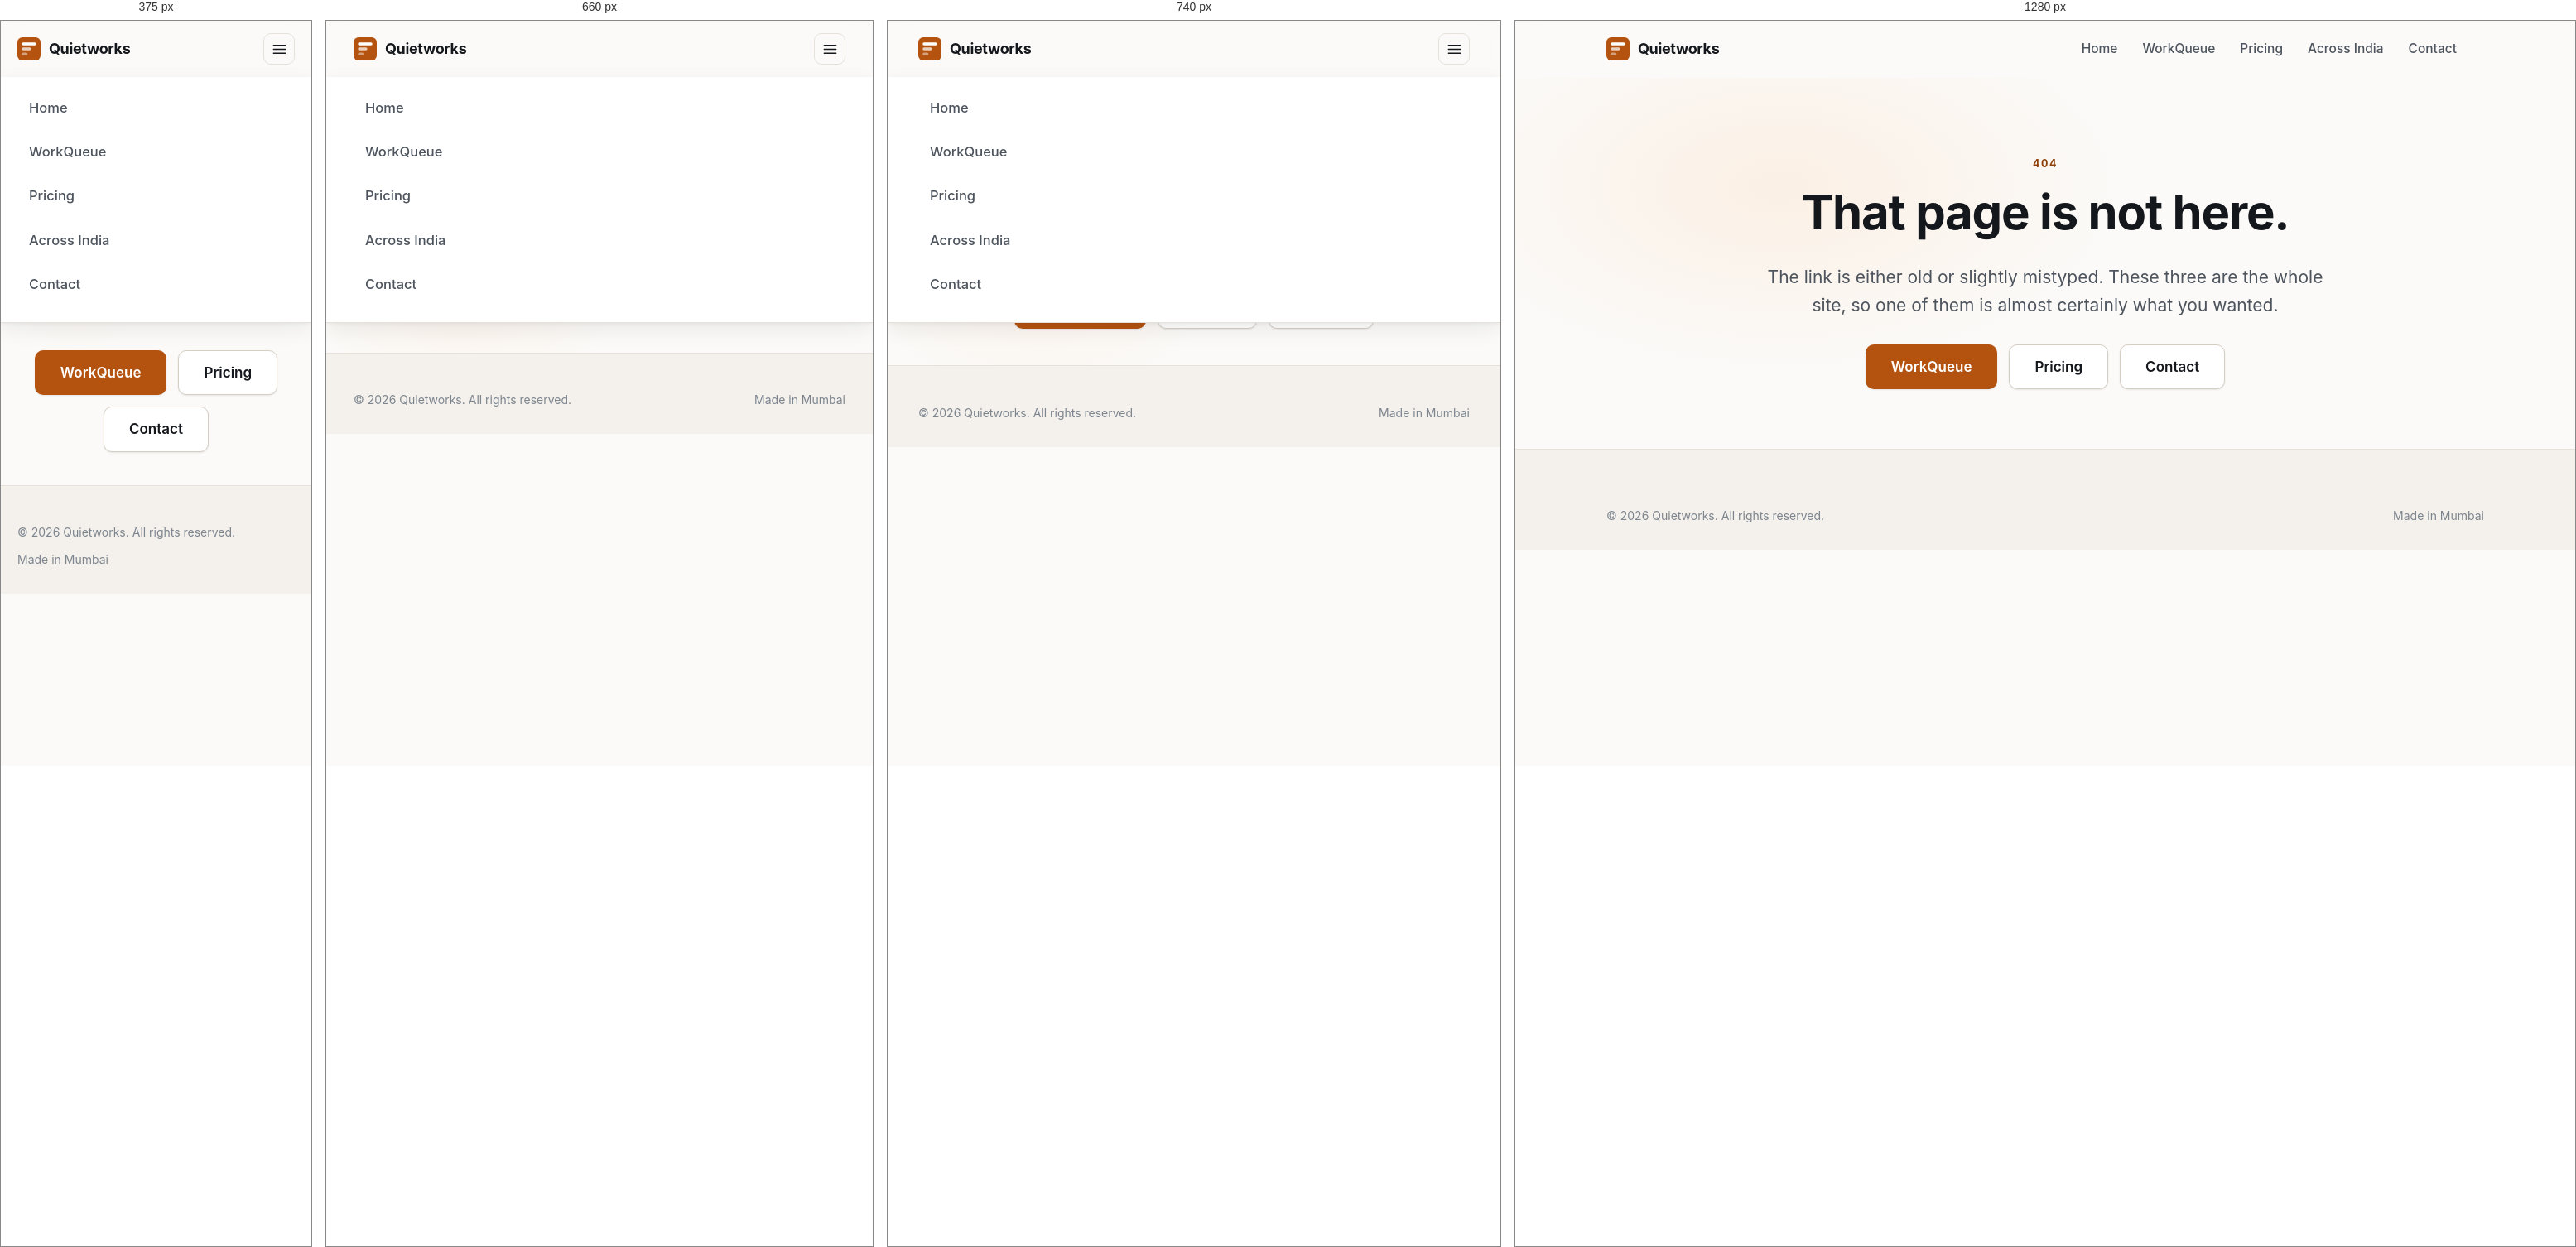
Rendered at 375 px, 660 px, 740 px and 1280 px, left to right.

<!-- file: 404.html -->
<!doctype html>
<html lang="en">
<head>
<meta charset="utf-8">
<meta name="viewport" content="width=device-width, initial-scale=1">
<title>Page not found — Quietworks</title>
<meta name="robots" content="noindex">
<link rel="icon" href="/assets/img/favicon.svg" type="image/svg+xml">
<link rel="preconnect" href="https://fonts.googleapis.com">
<link rel="preconnect" href="https://fonts.gstatic.com" crossorigin>
<link rel="stylesheet" href="https://fonts.googleapis.com/css2?family=Inter:wght@400;500;600;700&display=swap">
<link rel="stylesheet" href="/assets/css/site.css">
<script>try{var t=localStorage.getItem("qw-theme");if(t)document.documentElement.setAttribute("data-theme",t);}catch(e){}</script>
</head>
<body>

<header class="site-header">
  <div class="wrap">
    <nav class="nav" aria-label="Main">
      <a class="brand" href="/">
        <svg viewBox="0 0 32 32" aria-hidden="true">
          <rect class="brand-mark-bg" width="32" height="32" rx="7"/>
          <rect class="brand-mark-fg" x="6" y="7"  width="20" height="4" rx="2"/>
          <rect class="brand-mark-fg" x="6" y="14" width="13" height="4" rx="2" opacity=".72"/>
          <rect class="brand-mark-fg" x="6" y="21" width="8"  height="4" rx="2" opacity=".45"/>
        </svg>
        Quietworks
      </a>
      <div class="nav-links" id="nav-links">
        <a href="/">Home</a>
        <a href="/workqueue">WorkQueue</a>
        <a href="/pricing">Pricing</a>
        <a href="/india/">Across India</a>
        <a href="/contact">Contact</a>
      </div>
      <div class="nav-actions">
        <button class="nav-toggle" type="button" aria-expanded="false" aria-controls="nav-links" aria-label="Menu">
          <svg viewBox="0 0 24 24" fill="none" stroke="currentColor" stroke-width="2" stroke-linecap="round" aria-hidden="true"><path d="M3 6h18M3 12h18M3 18h18"/></svg>
        </button>
      </div>
    </nav>
  </div>
</header>

<main>
  <section class="hero">
    <div class="wrap wrap-narrow center">
      <span class="eyebrow">404</span>
      <h1 style="max-width:none">That page is not here.</h1>
      <p class="lede">
        The link is either old or slightly mistyped. These three are the whole site,
        so one of them is almost certainly what you wanted.
      </p>
      <div class="btn-row center">
        <a class="btn btn-primary btn-lg" href="/workqueue">WorkQueue</a>
        <a class="btn btn-ghost btn-lg" href="/pricing">Pricing</a>
        <a class="btn btn-ghost btn-lg" href="/contact">Contact</a>
      </div>
    </div>
  </section>
</main>

<footer class="site-footer">
  <div class="wrap">
    <div class="footer-bottom" style="border-top:0; padding-top:0">
      <span>&copy; <span data-year>2026</span> Quietworks. All rights reserved.</span>
      <span>Made in Mumbai</span>
    </div>
  </div>
</footer>

<script src="/assets/js/site.js"></script>
</body>
</html>


/* @media block from assets/css/site.css */
@media (max-width: 860px) {
  .nav-toggle {
    display: inline-grid; place-items: center;
    width: 38px; height: 38px; padding: 0;
    background: transparent; border: 1.5px solid var(--border);
    border-radius: 9px; cursor: pointer; color: var(--ink);
  }
  .nav-toggle svg { width: 19px; height: 19px; }
  .nav-links {
    position: absolute; top: 100%; left: calc(var(--pad) * -1); right: calc(var(--pad) * -1);
    flex-direction: column; align-items: stretch; gap: 2px;
    background: var(--surface); border-bottom: 1px solid var(--border);
    padding: 12px var(--pad) 20px; box-shadow: var(--shadow-md);
  }
  .nav-links a { padding: 12px 14px; font-size: 16.5px; }
  .nav-actions .btn { display: none; }
}

/* @media block from assets/css/site.css */
@media (max-width: 940px) { .hero-grid { grid-template-columns: 1fr; } }

/* @media block from assets/css/site.css */
@media (max-width: 620px) {
  .strip-zoom .shot, .strip-stack .shot { overflow-x: auto; }
  .strip-zoom .shot img, .strip-stack .shot img { width: auto; max-width: none; }
}

/* @media block from assets/css/site.css */
@media (min-width: 781px) { .feature-row.reverse .feature-text { order: 2; } }

/* @media block from assets/css/site.css */
@media (max-width: 620px) { .spec-list > div { grid-template-columns: 1fr; gap: 4px; } }

/* @media block from assets/css/site.css */
@media (max-width: 620px) { .field-row { grid-template-columns: 1fr; } }

/* @media block from assets/css/site.css */
@media (max-width: 700px) {
  .footer-grid { grid-template-columns: repeat(2, minmax(0, 1fr)); gap: 30px 24px; }
  .footer-about { grid-column: 1 / -1; }
}

/* @media block from assets/css/site.css */
@media (max-width: 700px) {
  .film-play-mark { width: 64px; height: 64px; }
  .film-play-mark svg { width: 26px; height: 26px; }
  .film-play-text { font-size: 13.5px; bottom: 12px; }
  .film-caption { font-size: 15.5px; min-height: 4.8em; }
}

/* @media block from assets/css/site.css */
@media (max-width: 860px) {
  .lang-current { display: none; }
  .lang-pick > summary { padding: 0; width: 38px; justify-content: center; }
}